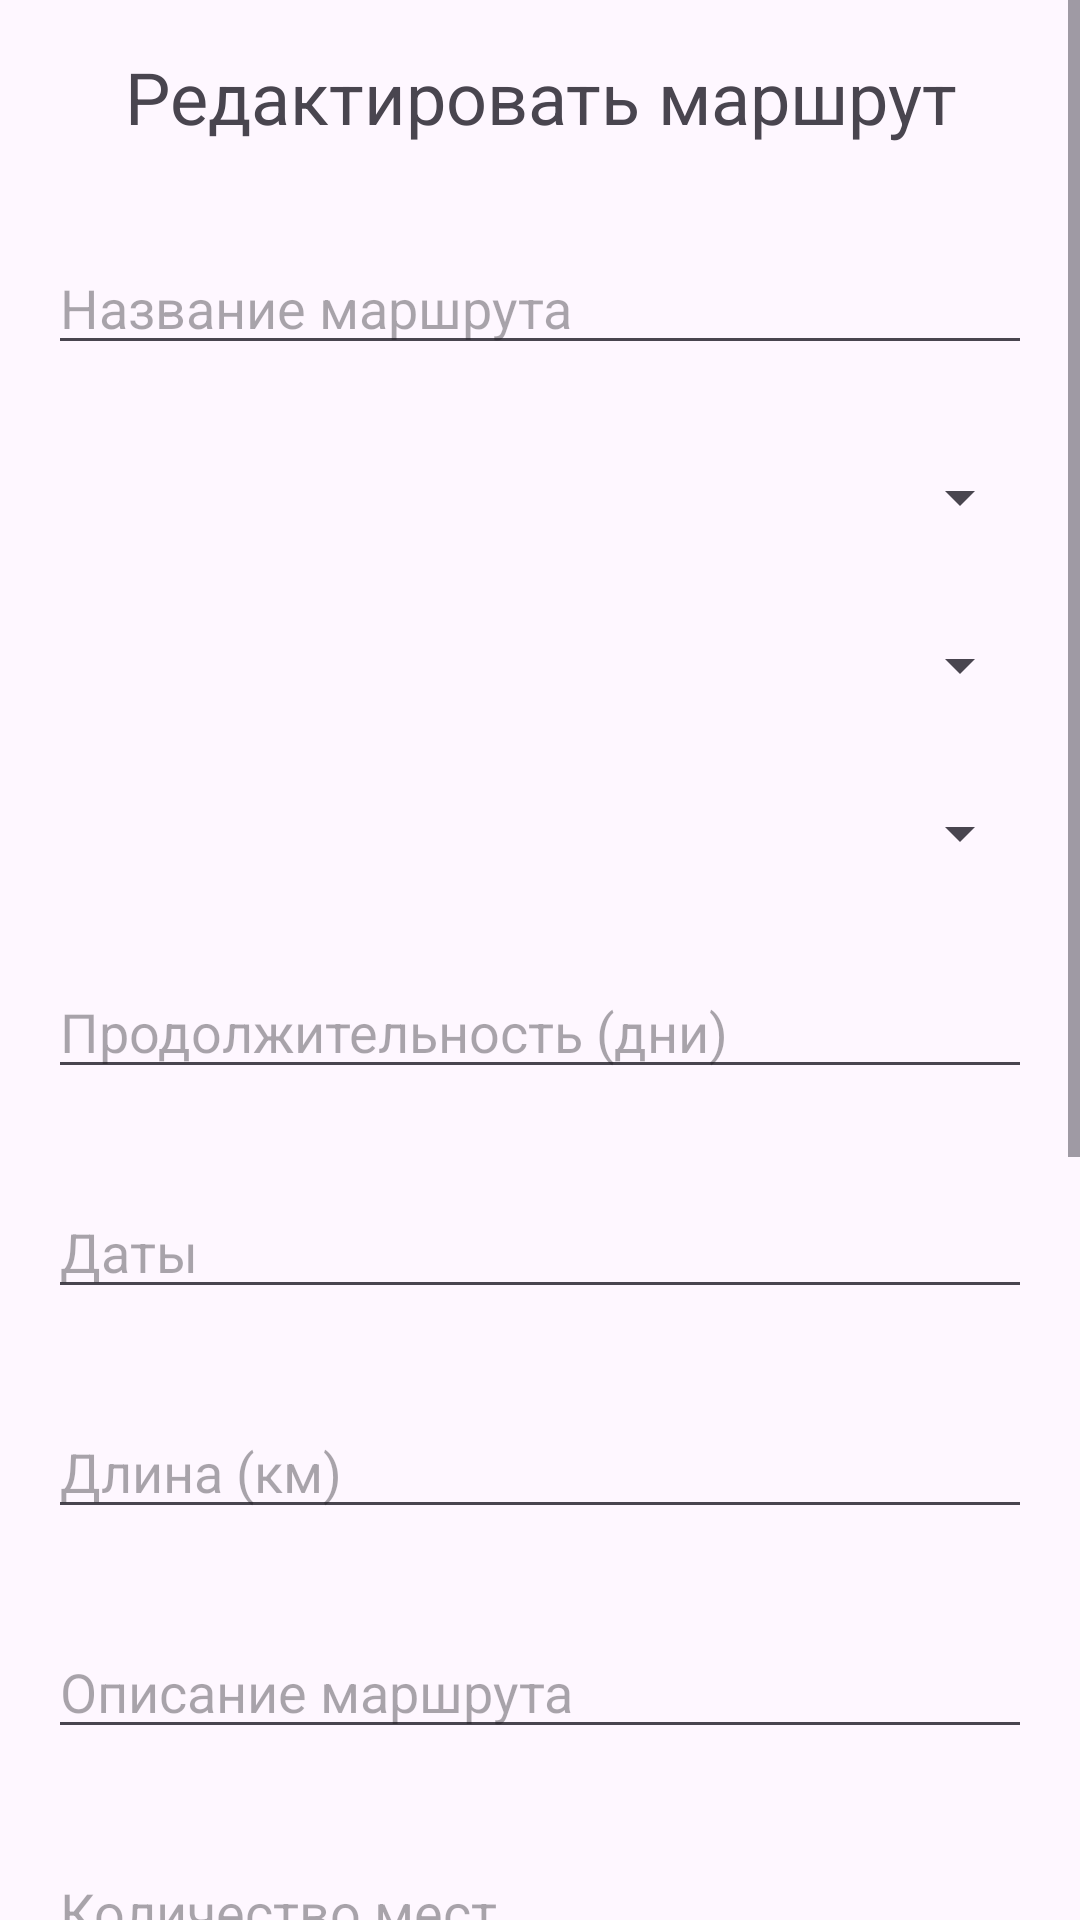

Layout XML and referenced resources for this Android screen:
<!-- AndroidManifest.xml: application theme Theme.MyTourClub -->
<!-- res/layout/activity_edit_route.xml -->
<?xml version="1.0" encoding="utf-8"?>
<androidx.appcompat.widget.LinearLayoutCompat
    xmlns:android="http://schemas.android.com/apk/res/android"
    xmlns:app="http://schemas.android.com/apk/res-auto"
    xmlns:tools="http://schemas.android.com/tools"
    android:layout_width="match_parent"
    android:layout_height="match_parent"
    android:orientation="vertical"
    tools:context=".ui.EditRouteActivity">

    <ScrollView
        android:layout_width="match_parent"
        android:layout_height="match_parent">

        <LinearLayout
            android:layout_width="match_parent"
            android:layout_height="wrap_content"
            android:orientation="vertical" >

            <TextView
                android:id="@+id/tvEditRoute"
                android:layout_width="match_parent"
                android:layout_height="wrap_content"
                android:layout_margin="16dp"
                android:text="Редактировать маршрут"
                android:gravity="center"
                android:textSize="24sp" />

            <EditText
                android:id="@+id/etEditName"
                android:layout_width="match_parent"
                android:layout_height="wrap_content"
                android:layout_margin="16dp"
                android:hint="Название маршрута" />

            <Spinner
                android:id="@+id/spEditDirection"
                android:layout_width="match_parent"
                android:layout_height="wrap_content"
                android:layout_margin="16dp" />

            <Spinner
                android:id="@+id/spEditDifficulty"
                android:layout_width="match_parent"
                android:layout_height="wrap_content"
                android:layout_margin="16dp" />

            <Spinner
                android:id="@+id/spEditType"
                android:layout_width="match_parent"
                android:layout_height="wrap_content"
                android:layout_margin="16dp" />

            <EditText
                android:id="@+id/etEditDuration"
                android:layout_width="match_parent"
                android:layout_height="wrap_content"
                android:layout_margin="16dp"
                android:hint="Продолжительность (дни)"
                android:inputType="number" />

            <EditText
                android:id="@+id/etEditDates"
                android:layout_width="match_parent"
                android:layout_height="wrap_content"
                android:layout_margin="16dp"
                android:hint="Даты" />

            <EditText
                android:id="@+id/etEditLength"
                android:layout_width="match_parent"
                android:layout_height="wrap_content"
                android:layout_margin="16dp"
                android:hint="Длина (км)"
                android:inputType="number" />

            <EditText
                android:id="@+id/etEditDescription"
                android:layout_width="match_parent"
                android:layout_height="wrap_content"
                android:layout_margin="16dp"
                android:hint="Описание маршрута" />

            <EditText
                android:id="@+id/etEditPlaces"
                android:layout_width="match_parent"
                android:layout_height="wrap_content"
                android:layout_margin="16dp"
                android:hint="Количество мест"
                android:inputType="number" />

            <EditText
                android:id="@+id/etEditGuide1"
                android:layout_width="match_parent"
                android:layout_height="wrap_content"
                android:layout_margin="16dp"
                android:hint="Гид 1 (Фамилия Имя Отчество)" />

            <EditText
                android:id="@+id/etEditGuide2"
                android:layout_width="match_parent"
                android:layout_height="wrap_content"
                android:layout_margin="16dp"
                android:hint="Гид 2 (Фамилия Имя Отчество)" />

            <EditText
                android:id="@+id/etEditPrice"
                android:layout_width="match_parent"
                android:layout_height="wrap_content"
                android:layout_margin="16dp"
                android:hint="Цена"
                android:inputType="numberDecimal" />

            <EditText
                android:id="@+id/etEditPhoto"
                android:layout_width="match_parent"
                android:layout_height="wrap_content"
                android:layout_margin="16dp"
                android:hint="Имя файла фото (например, icon)" />

            <Button
                android:id="@+id/btnSaveRoute"
                android:layout_width="match_parent"
                android:layout_height="wrap_content"
                android:layout_margin="24dp"
                android:backgroundTint="@color/btngreen"
                android:text="Сохранить" />
        </LinearLayout>
    </ScrollView>

</androidx.appcompat.widget.LinearLayoutCompat>
<!-- resources referenced by this layout -->
<resources>
  <color name="btngreen">#3AC811</color>
  <style name="Theme.MyTourClub" parent="Base.Theme.MyTourClub" />
  <style name="Base.Theme.MyTourClub" parent="Theme.Material3.DayNight.NoActionBar">
          
          
      </style>
</resources>
